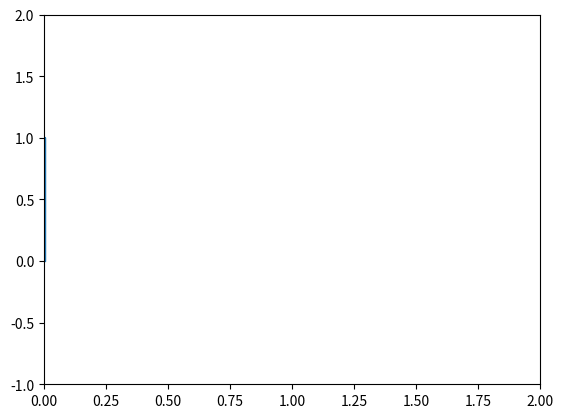

This chart was generated by the following Python code:
import matplotlib.pyplot as pyplot

MAX_DURATION = 2

# Copy in the output from recvgraph.py and assign it to RECEIVED_SIGNAL
RECEIVED_SIGNAL = [[0.000303, 0.004789, 0.004948, 0.005054], [0, 0, 1, 0]]
pyplot.plot(RECEIVED_SIGNAL[0], RECEIVED_SIGNAL[1])
pyplot.axis([0, MAX_DURATION, -1, 2])
pyplot.show()
